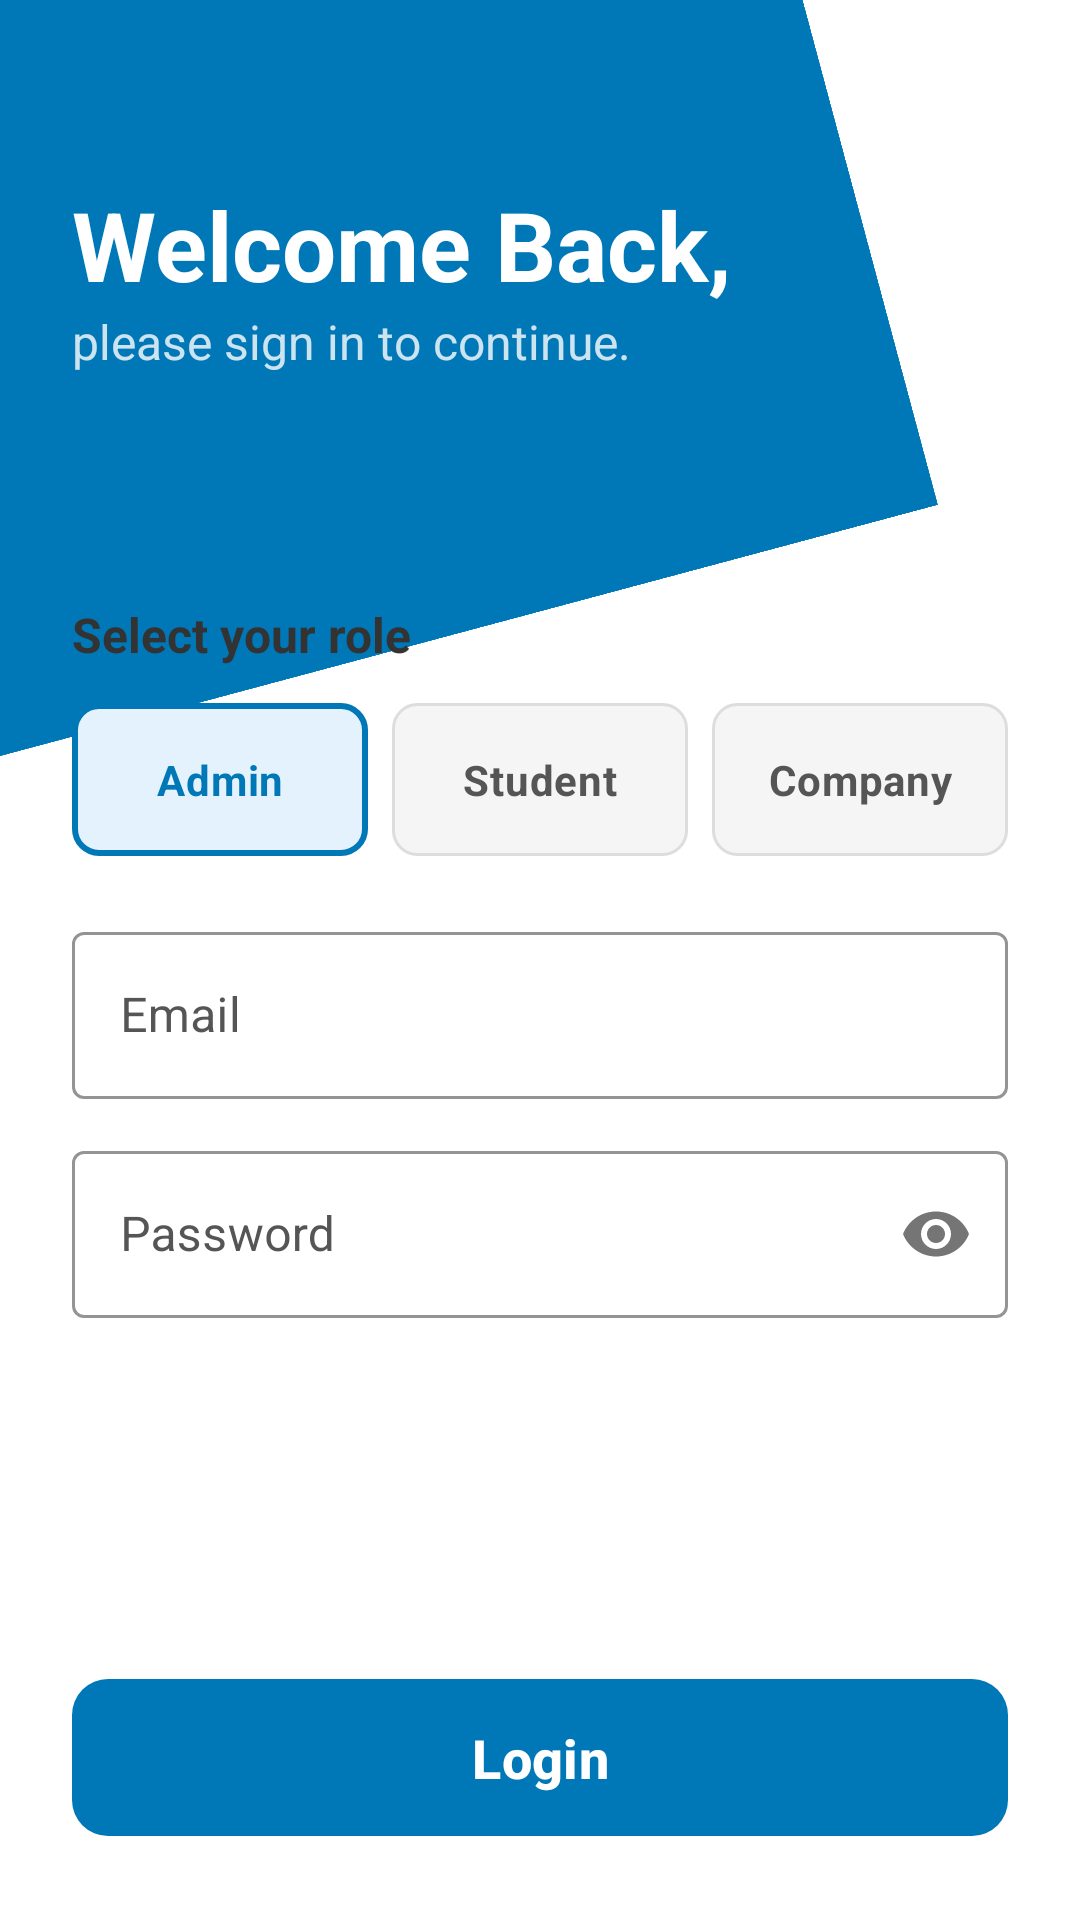

Layout XML and referenced resources for this Android screen:
<!-- AndroidManifest.xml: application theme Theme.CRS2025 -->
<!-- res/layout/activity_login.xml -->
<?xml version="1.0" encoding="utf-8"?>
<RelativeLayout xmlns:android="http://schemas.android.com/apk/res/android"
    xmlns:app="http://schemas.android.com/apk/res-auto"    xmlns:tools="http://schemas.android.com/tools"
    android:layout_width="match_parent"
    android:layout_height="match_parent"
    android:background="@android:color/white"
    tools:context=".activities.LoginActivity">

    
    <View
        android:layout_width="match_parent"
        android:layout_height="300dp"
        android:layout_alignParentTop="true"
        android:background="@color/brand_blue"
        android:rotation="-15"
        android:translationX="-80dp"
        android:translationY="-80dp" />

    
    <TextView
        android:id="@+id/login_title"
        android:layout_width="wrap_content"
        android:layout_height="wrap_content"
        android:layout_marginStart="24dp"
        android:layout_marginTop="60dp"
        android:text="Welcome Back,"
        android:textColor="@android:color/white"
        android:textSize="32sp"
        android:textStyle="bold" />
    <TextView
        android:id="@+id/login_subtitle"
        android:layout_width="wrap_content"
        android:layout_height="wrap_content"
        android:layout_below="@id/login_title"
        android:layout_marginStart="24dp"
        android:alpha="0.8"
        android:text="please sign in to continue."
        android:textColor="@android:color/white"
        android:textSize="16sp" />

    
    <LinearLayout
        android:layout_width="match_parent"
        android:layout_height="wrap_content"
        android:layout_centerVertical="true"
        android:orientation="vertical"
        android:padding="24dp">

        <TextView
            android:layout_width="wrap_content"
            android:layout_height="wrap_content"
            android:layout_marginBottom="12dp"
            android:text="Select your role"
            android:textColor="#333333"
            android:textSize="16sp"
            android:textStyle="bold" />

        
        <RadioGroup
            android:id="@+id/role_selector_group"
            android:layout_width="match_parent"
            android:layout_height="wrap_content"
            android:layout_marginBottom="20dp"
            android:orientation="horizontal">

            <RadioButton
                android:id="@+id/role_admin"
                android:layout_width="0dp"
                android:layout_height="wrap_content"
                android:layout_marginEnd="8dp"
                android:layout_weight="1"
                android:background="@drawable/role_card_background"
                android:button="@null"
                android:checked="true"
                android:gravity="center"
                android:paddingVertical="16dp"
                android:text="Admin"
                android:textColor="@color/role_card_text_color"
                android:textStyle="bold" />

            <RadioButton
                android:id="@+id/role_student"
                android:layout_width="0dp"
                android:layout_height="wrap_content"
                android:layout_marginEnd="8dp"
                android:layout_weight="1"
                android:background="@drawable/role_card_background"
                android:button="@null"
                android:gravity="center"
                android:paddingVertical="16dp"
                android:text="Student"
                android:textColor="@color/role_card_text_color"
                android:textStyle="bold" />

            <RadioButton
                android:id="@+id/role_company"
                android:layout_width="0dp"
                android:layout_height="wrap_content"
                android:layout_weight="1"
                android:background="@drawable/role_card_background"
                android:button="@null"
                android:gravity="center"
                android:paddingVertical="16dp"
                android:text="Company"
                android:textColor="@color/role_card_text_color"
                android:textStyle="bold" />
        </RadioGroup>

        
        <com.google.android.material.textfield.TextInputLayout
            style="@style/Widget.MaterialComponents.TextInputLayout.OutlinedBox"
            android:layout_width="match_parent"
            android:layout_height="wrap_content"
            android:hint="Email"
            android:textColorHint="#555555"
            app:boxStrokeColor="@color/brand_blue"
            app:hintTextColor="@color/brand_blue">

            <com.google.android.material.textfield.TextInputEditText
                android:id="@+id/et_email"
                android:layout_width="match_parent"
                android:layout_height="wrap_content"
                android:inputType="textEmailAddress"
                android:textColor="#333333" />
        </com.google.android.material.textfield.TextInputLayout>

        <com.google.android.material.textfield.TextInputLayout
            style="@style/Widget.MaterialComponents.TextInputLayout.OutlinedBox"
            android:layout_width="match_parent"
            android:layout_height="wrap_content"
            android:layout_marginTop="12dp"
            android:hint="Password"
            android:textColorHint="#555555"
            app:boxStrokeColor="@color/brand_blue"
            app:hintTextColor="@color/brand_blue"
            app:passwordToggleEnabled="true">

            <com.google.android.material.textfield.TextInputEditText
                android:id="@+id/et_password"
                android:layout_width="match_parent"
                android:layout_height="wrap_content"
                android:inputType="textPassword"
                android:textColor="#333333" />
        </com.google.android.material.textfield.TextInputLayout>
    </LinearLayout>

    
    <com.google.android.material.button.MaterialButton
        android:id="@+id/btn_login"
        android:layout_width="match_parent"
        android:layout_height="wrap_content"
        android:layout_alignParentBottom="true"
        android:layout_margin="24dp"
        android:padding="14dp"
        android:text="Login"
        android:textColor="@android:color/white"
        android:textSize="18sp"
        android:textStyle="bold"
        app:backgroundTint="@color/brand_blue"
        app:cornerRadius="12dp"/>

</RelativeLayout>
<!-- resources referenced by this layout -->
<resources>
  <color name="brand_blue">#0077b6</color>
  <!-- drawable role_card_background (drawable) -->
  <?xml version="1.0" encoding="utf-8"?>
  <selector xmlns:android="http://schemas.android.com/apk/res/android">
      
      <item android:state_checked="true">
          <shape android:shape="rectangle">
              <solid android:color="#E3F2FD" />
              <corners android:radius="8dp" />
              <stroke android:width="2dp" android:color="#0077b6" />
          </shape>
      </item>
      
      <item android:state_checked="false">
          <shape android:shape="rectangle">
              <solid android:color="#F5F5F5" />
              <corners android:radius="8dp" />
              <stroke android:width="1dp" android:color="#DDDDDD" />
          </shape>
      </item>
  </selector>
  <style name="Theme.CRS2025" parent="Theme.Material3.DayNight.NoActionBar">
          <item name="colorPrimary">@color/brand_blue</item>
      </style>
</resources>
